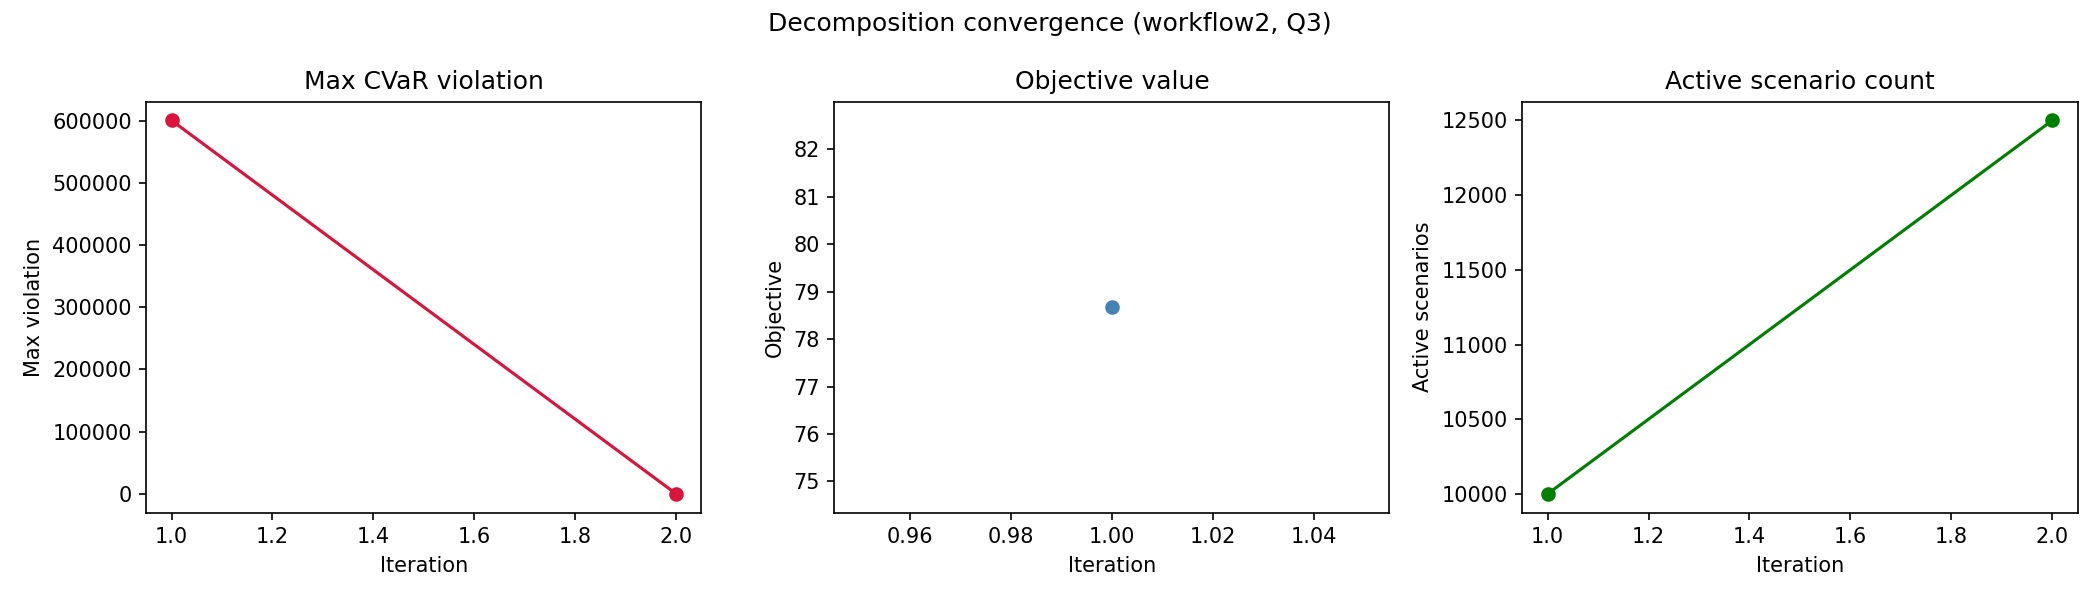

The data file committed next to this chart (first rows):
workflow, quality_level, iteration, active_scenario_count, objective_value, max_violation, num_violated_scenarios, runtime_sec
workflow2, Q3, 1, 10000, 78.67, 600155, 4488, 280
workflow2, Q3, 2, 12500, inf, 0.0, 0, 123.3
